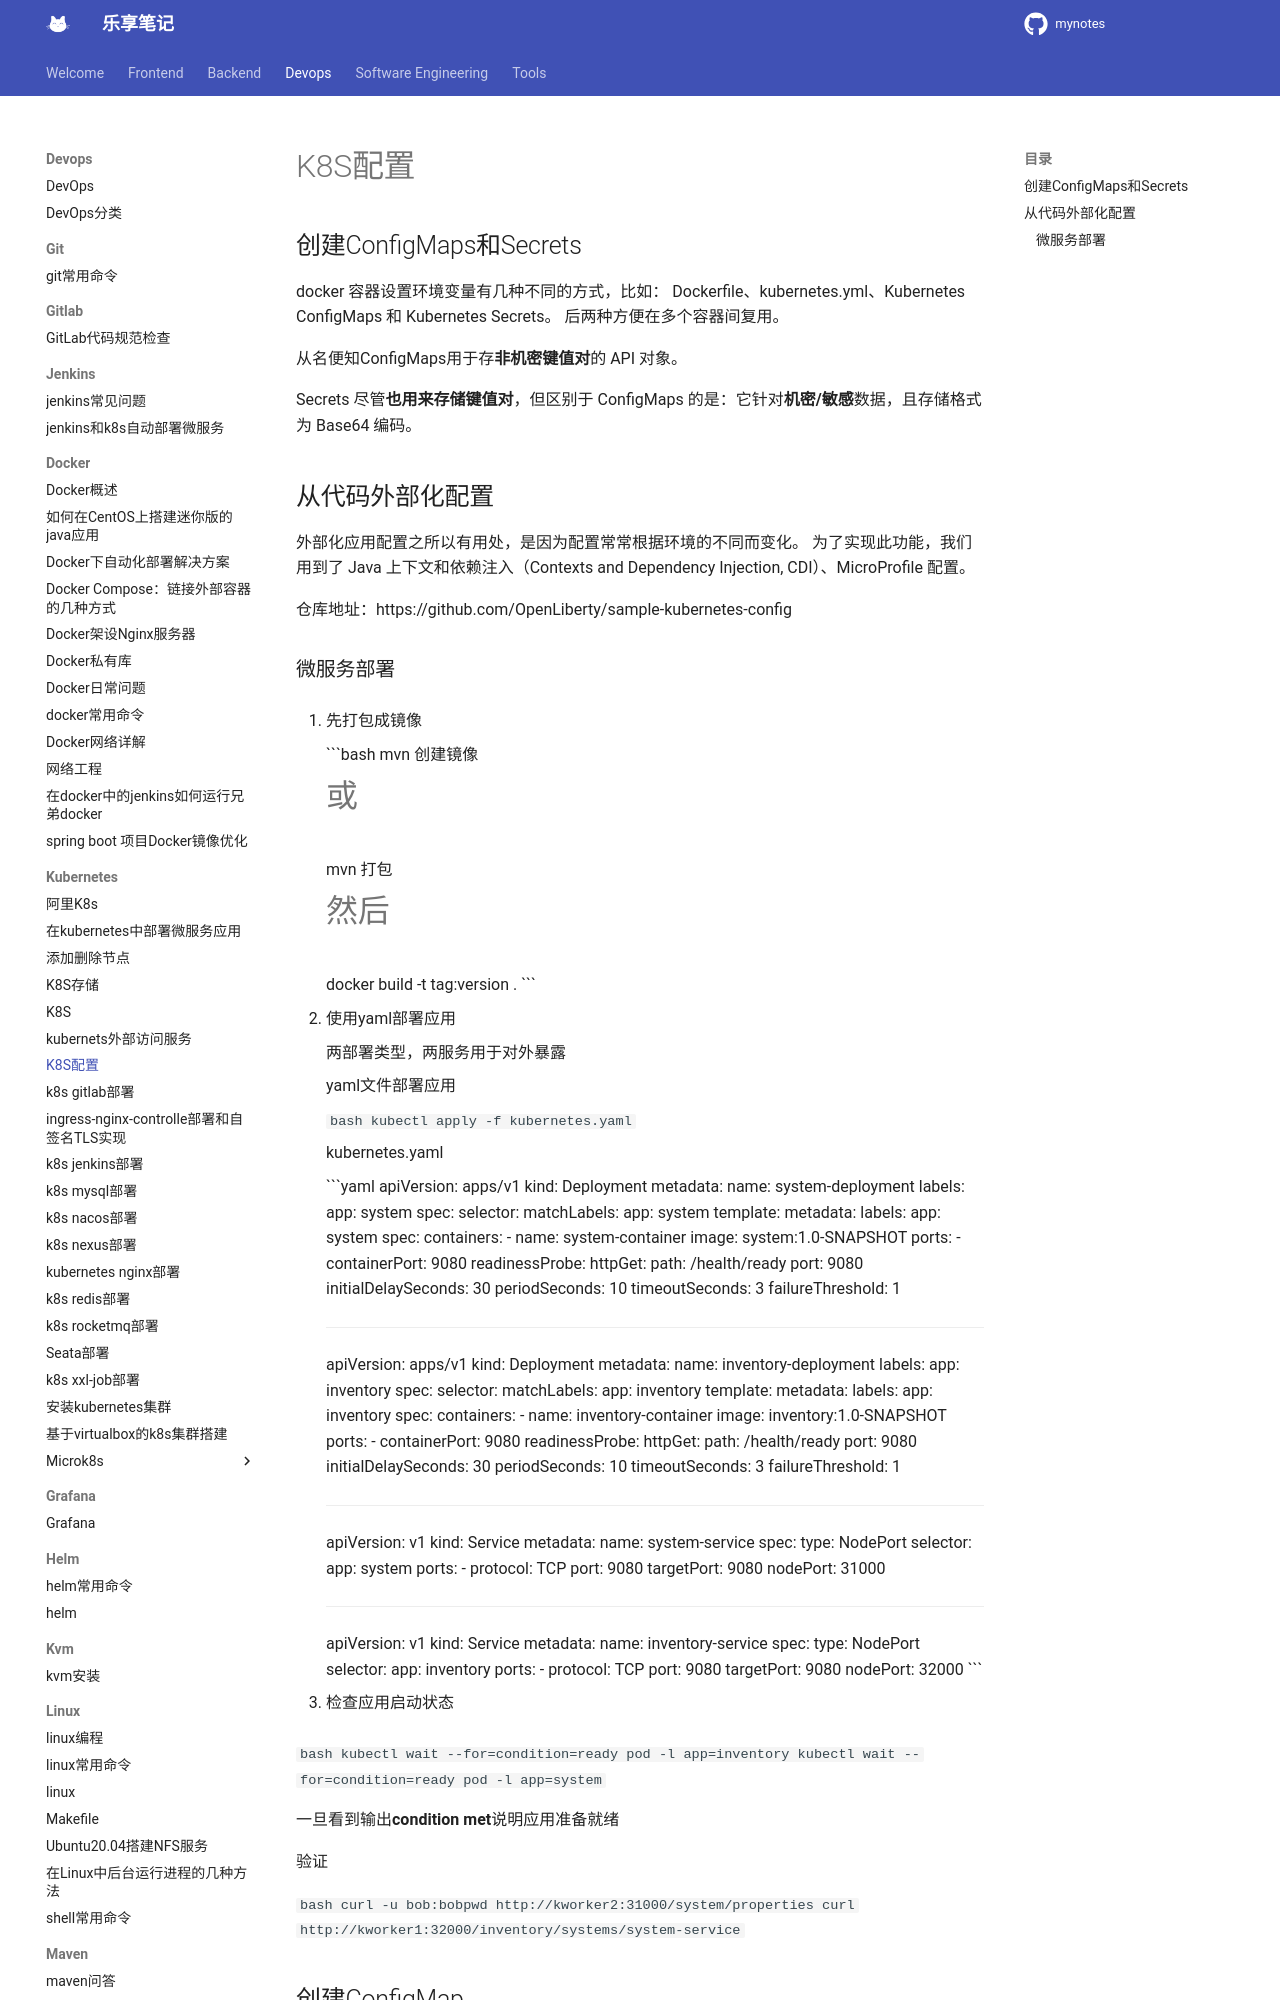

repository: jesshaw/mynotes · page: v1.3/Devops/kubernetes/k8s_config/index.html · generator: mkdocs

# K8S配置

## 创建ConfigMaps和Secrets

docker 容器设置环境变量有几种不同的方式，比如： Dockerfile、kubernetes.yml、Kubernetes ConfigMaps 和 Kubernetes Secrets。 后两种方便在多个容器间复用。

从名便知ConfigMaps用于存**非机密键值对**的 API 对象。

Secrets 尽管**也用来存储键值对**，但区别于 ConfigMaps 的是：它针对**机密/敏感**数据，且存储格式为 Base64 编码。

## 从代码外部化配置

外部化应用配置之所以有用处，是因为配置常常根据环境的不同而变化。 为了实现此功能，我们用到了 Java 上下文和依赖注入（Contexts and Dependency Injection, CDI）、MicroProfile 配置。

仓库地址：https://github.com/OpenLiberty/sample-kubernetes-config

### 微服务部署

1. 先打包成镜像

    ```bash
    mvn 创建镜像
    # 或
    mvn 打包
    # 然后
    docker build -t tag:version .
    ```

2. 使用yaml部署应用

    两部署类型，两服务用于对外暴露

    yaml文件部署应用

    ```bash
    kubectl apply -f kubernetes.yaml
    ```

    kubernetes.yaml

    ```yaml
    apiVersion: apps/v1
    kind: Deployment
    metadata:
    name: system-deployment
    labels:
        app: system
    spec:
    selector:
        matchLabels:
        app: system
    template:
        metadata:
        labels:
            app: system
        spec:
        containers:
        - name: system-container
            image: system:1.0-SNAPSHOT
            ports:
            - containerPort: 9080
            readinessProbe:
            httpGet:
                path: /health/ready
                port: 9080
            initialDelaySeconds: 30
            periodSeconds: 10
            timeoutSeconds: 3
            failureThreshold: 1
    ---
    apiVersion: apps/v1
    kind: Deployment
    metadata:
    name: inventory-deployment
    labels:
        app: inventory
    spec:
    selector:
        matchLabels:
        app: inventory
    template:
        metadata:
        labels:
            app: inventory
        spec:
        containers:
        - name: inventory-container
            image: inventory:1.0-SNAPSHOT
            ports:
            - containerPort: 9080
            readinessProbe:
            httpGet:
                path: /health/ready
                port: 9080
            initialDelaySeconds: 30
            periodSeconds: 10
            timeoutSeconds: 3
            failureThreshold: 1
    ---
    apiVersion: v1
    kind: Service
    metadata:
    name: system-service
    spec:
    type: NodePort
    selector:
        app: system
    ports:
    - protocol: TCP
        port: 9080
        targetPort: 9080
        nodePort: 31000
    ---
    apiVersion: v1
    kind: Service
    metadata:
    name: inventory-service
    spec:
    type: NodePort
    selector:
        app: inventory
    ports:
    - protocol: TCP
        port: 9080
        targetPort: 9080
        nodePort: 32000
    ```

3. 检查应用启动状态

   ```bash
   kubectl wait --for=condition=ready pod -l app=inventory
   kubectl wait --for=condition=ready pod -l app=system
   ```

   一旦看到输出**condition met**说明应用准备就绪

   验证

   ```bash
   curl -u bob:bobpwd http://kworker2:31000/system/properties
   curl http://kworker1:32000/inventory/systems/system-service
   ```
